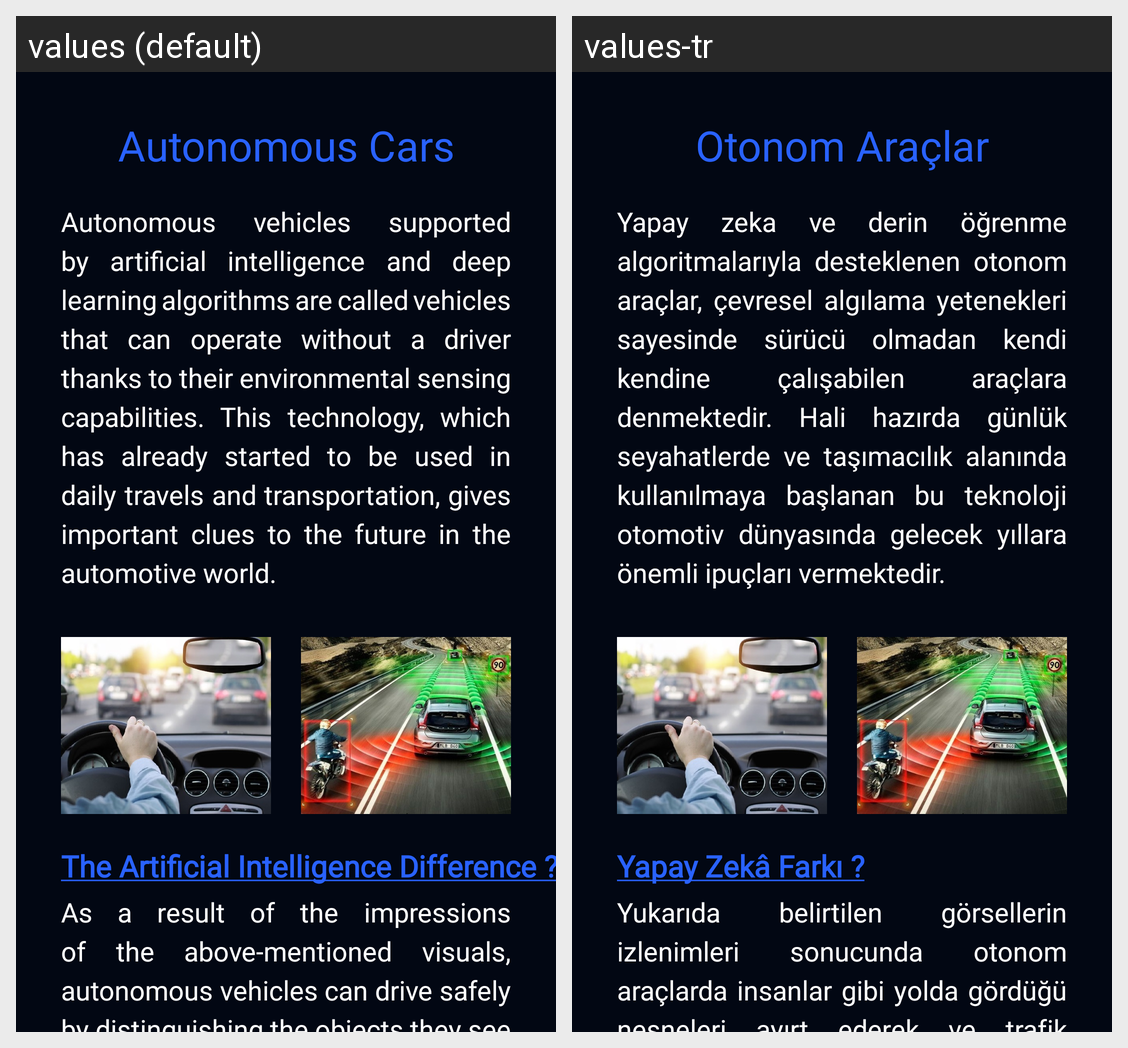

For this localized Android screen grid, give each drawn string resource with its value in every locale shown.
Android screen res/layout/fragment_education_eight.xml rendered under 2 locales, left to right: values (default), values-tr. Device: Nexus 5 (rendered at 1080×1920; each locale shown at half size, 540×960, under a caption strip naming it); theme Theme.TeknofestEgitim.
Strings drawn on this screen, with the default value and each locale's value (text and hints the layout hard-codes, and strings that could not be matched under every locale, appear in the picture but are not listed):

autonomous_cars
  values: Autonomous Cars
  values-tr: Otonom Araçlar

education_four_ai_info_one
  values: Autonomous vehicles supported by artificial intelligence and deep learning algorithms are called vehicles that can operate without a driver thanks to their environmental sensing capabilities. This technology, which has already started to be used in daily travels and transportation, gives important clues to the future in the automotive world.
  values-tr: Yapay zeka ve derin öğrenme algoritmalarıyla desteklenen otonom araçlar, çevresel algılama yetenekleri sayesinde sürücü olmadan kendi kendine çalışabilen araçlara denmektedir. Hali hazırda günlük seyahatlerde ve taşımacılık alanında kullanılmaya başlanan bu teknoloji otomotiv dünyasında gelecek yıllara önemli ipuçları vermektedir.

ai_difference
  values: The Artificial Intelligence Difference ?
  values-tr: Yapay Zekâ Farkı ?

education_four_ai_info_two
  values: As a result of the impressions of the above-mentioned visuals, autonomous vehicles can drive safely by distinguishing the objects they see on the road, such as people, and by following the traffic rules.
  values-tr: Yukarıda belirtilen görsellerin izlenimleri sonucunda otonom araçlarda insanlar gibi yolda gördüğü nesneleri ayırt ederek ve trafik kurallarını takip ederek güvenli bir sürüş gerçekleştirebilmektedir.
